Run: headless pygame with SDL's dummy video driver; simulated clock (each Clock.tick advances the game by its frame time, no real sleeping); random seed 0; keys injected as events and as key.get_pressed() state; no mouse input.
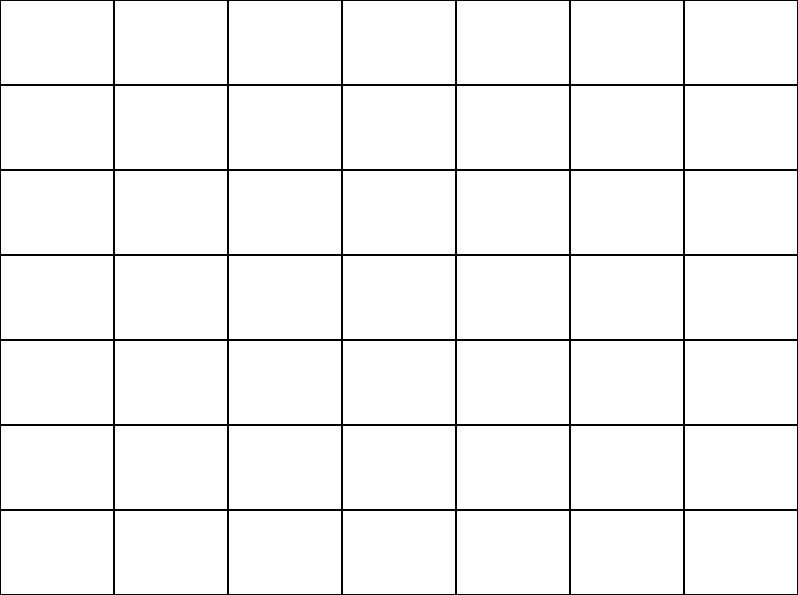
Frame 1 of 4 · flips 1–60 · no input
Frame 2 of 4 · flips 61–180 · tapped SPACE, RETURN · held RIGHT (→), D · screen unchanged from frame 1, image omitted
Frame 3 of 4 · flips 181–300 · held DOWN (↓), S · screen unchanged from frame 2, image omitted
Frame 4 of 4 · flips 301–420 · held LEFT (←), A, UP (↑), W · screen unchanged from frame 3, image omitted

The pygame program that drew these frames:

import pygame as pg


pg.init()

BLACK = pg.Color('black')
WHITE = pg.Color('white')
RED = pg.Color('red')


total_w=800
total_h=600

tiles_per_row=7
tiles_per_col=7

tile_w = int(total_w/tiles_per_row)
tile_h = int(total_h/tiles_per_col)

total_w=tiles_per_row*tile_w
total_h=tiles_per_col*tile_h

screen = pg.display.set_mode((total_w, total_h))
clock = pg.time.Clock()

background = pg.Surface((total_w, total_h))
background.fill(WHITE)




for y in range(0,total_h,tile_h):
    for x in range(0,total_w,tile_w):
        rect = (x, y, tile_w, tile_h)
        pg.draw.rect(background, BLACK, rect,1)


#rect1 = (50,10, 10, 100)
#pg.draw.rect(background, BLACK, rect1,1)
#rect2 = (50,1, 10, tile_size)
#pg.draw.rect(background, BLACK, rect2)
game_exit = False
while not game_exit:
    for event in pg.event.get():
        if event.type == pg.QUIT:
            game_exit = True

    screen.fill((60, 70, 90))
    screen.blit(background, (0, 0))

    pg.display.flip()
    clock.tick(30)

pg.quit()
